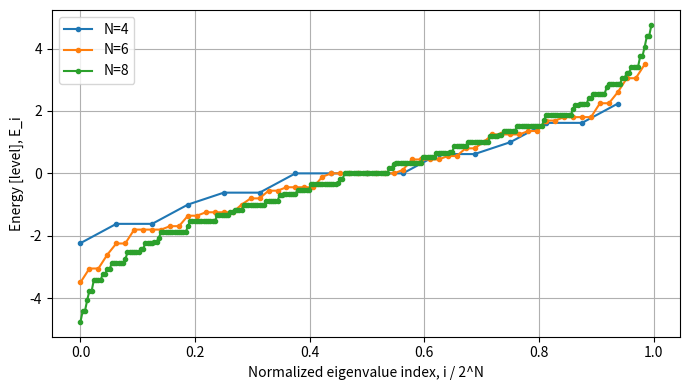

Python code for this plot:
import numpy as np
from functools import reduce
import matplotlib.pyplot as plt

a = np.array([[0, 1], [0, 0]])
at = np.array([[0, 0], [1, 0]])
I = np.eye(2)

def calcular_operadores_pos_i(op, i, N):
    factors = [I] * N
    factors[i] = op
    producto_kronecker = reduce(np.kron, factors)
    return producto_kronecker

def build_hamiltonian(N, periodic):
    dim = 2 ** N
    H = np.zeros((dim, dim))
    #construir
    for i in range(0, N-1):
        ai = calcular_operadores_pos_i(a, i, N)
        ai_next = calcular_operadores_pos_i(a, i + 1, N)
        ait = calcular_operadores_pos_i(at, i, N)
        ait_next = calcular_operadores_pos_i(at, i + 1, N)

        H -= ait @ ai_next + ait_next @ ai
    #condiciones periodicas
    if periodic:
        a0 = calcular_operadores_pos_i(a, 0, N)
        aN = calcular_operadores_pos_i(a, N - 1, N)
        at0 = calcular_operadores_pos_i(at, 0, N)
        atN = calcular_operadores_pos_i(at, N - 1, N)
        H -= atN @ a0 + at0 @ aN
    return H

def compute_spectrum(N, periodic=False):
    H = build_hamiltonian(N, periodic=periodic)
    eigvals, _ = np.linalg.eigh(H)
    return np.sort(np.real_if_close(eigvals))

sizes = [4, 6, 8]
spectra = {}

for N in sizes:
    spectra[N] = compute_spectrum(N, periodic=False)


plt.figure(figsize=(7, 4))

for N in sizes:
    eigvals = spectra[N]
    dim = len(eigvals)
    x = np.arange(dim) / dim
    plt.plot(x, eigvals, marker='o', markersize=3, linestyle='-', label=f'N={N}')

plt.xlabel('Normalized eigenvalue index, i / 2^N')
plt.ylabel('Energy [level], E_i')
plt.legend()
plt.grid(True)
plt.tight_layout()
plt.show()
